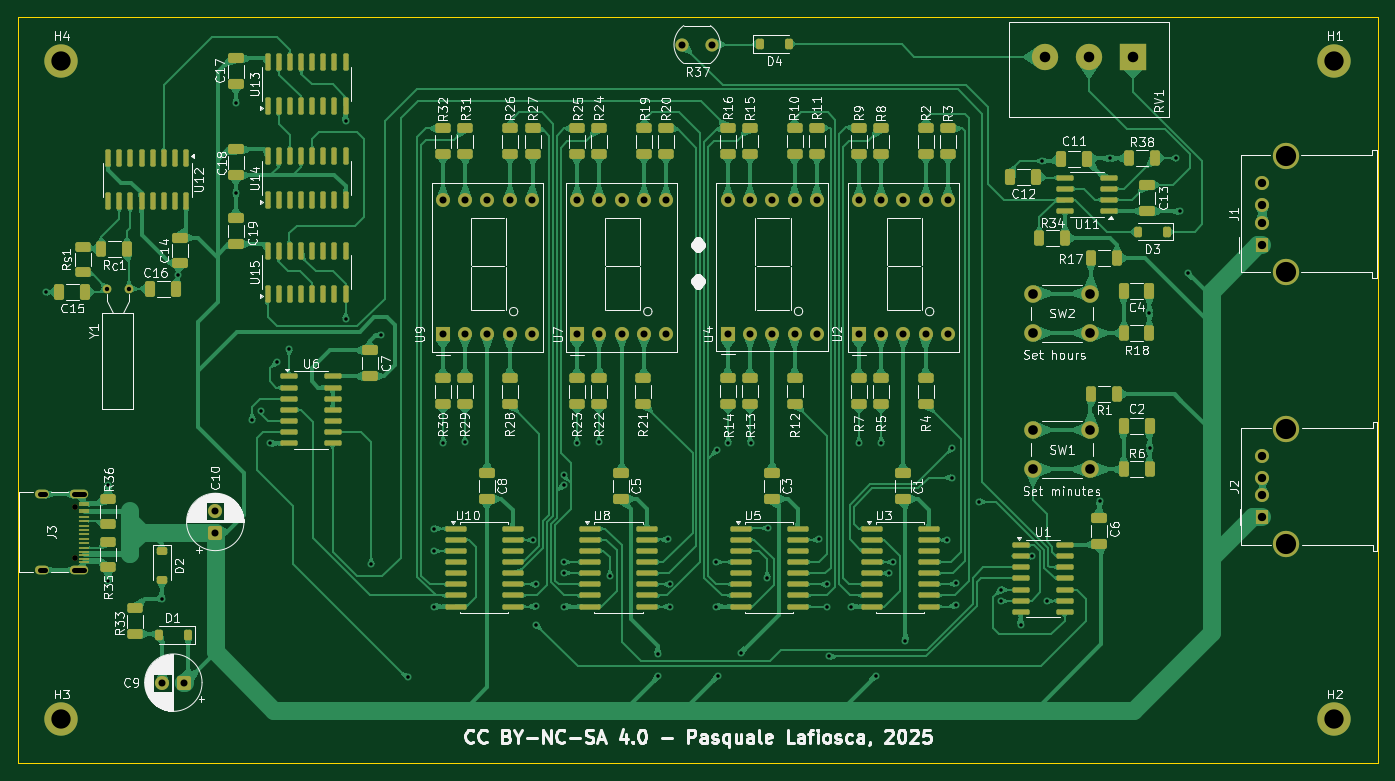
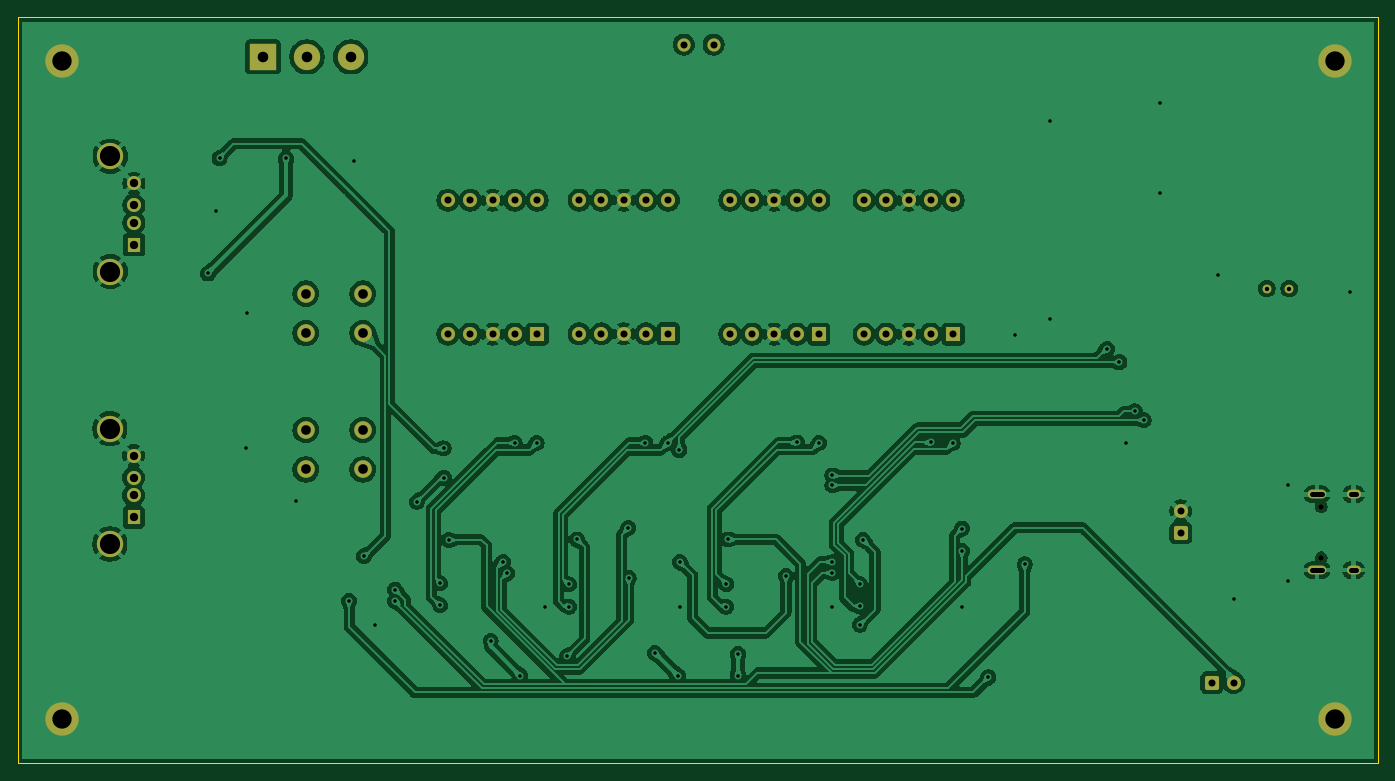
Circuit board: 11 layer files. Board 155.0 x 85.0 mm.
- bottom_copper: OldStyleDigitalClock-B_Cu.gbr (254283 bytes)
- bottom_mask: OldStyleDigitalClock-B_Mask.gbr (4010 bytes)
- paste: OldStyleDigitalClock-B_Paste.gbr (474 bytes)
- bottom_silk: OldStyleDigitalClock-B_Silkscreen.gbr (475 bytes)
- outline: OldStyleDigitalClock-Edge_Cuts.gbr (628 bytes)
- top_copper: OldStyleDigitalClock-F_Cu.gbr (290949 bytes)
- top_mask: OldStyleDigitalClock-F_Mask.gbr (14788 bytes)
- paste: OldStyleDigitalClock-F_Paste.gbr (11814 bytes)
- top_silk: OldStyleDigitalClock-F_Silkscreen.gbr (184141 bytes)
- drill: OldStyleDigitalClock-NPTH.drl (379 bytes)
- drill: OldStyleDigitalClock-PTH.drl (3339 bytes)

=== bottom_copper: OldStyleDigitalClock-B_Cu.gbr (254283 bytes, source omitted) ===
=== bottom_mask: OldStyleDigitalClock-B_Mask.gbr ===
%TF.GenerationSoftware,KiCad,Pcbnew,9.0.2+dfsg-1*%
%TF.CreationDate,2025-11-28T10:31:53+00:00*%
%TF.ProjectId,OldStyleDigitalClock,4f6c6453-7479-46c6-9544-69676974616c,1*%
%TF.SameCoordinates,Original*%
%TF.FileFunction,Soldermask,Bot*%
%TF.FilePolarity,Negative*%
%FSLAX46Y46*%
G04 Gerber Fmt 4.6, Leading zero omitted, Abs format (unit mm)*
G04 Created by KiCad (PCBNEW 9.0.2+dfsg-1) date 2025-11-28 10:31:53*
%MOMM*%
%LPD*%
G01*
G04 APERTURE LIST*
G04 Aperture macros list*
%AMRoundRect*
0 Rectangle with rounded corners*
0 $1 Rounding radius*
0 $2 $3 $4 $5 $6 $7 $8 $9 X,Y pos of 4 corners*
0 Add a 4 corners polygon primitive as box body*
4,1,4,$2,$3,$4,$5,$6,$7,$8,$9,$2,$3,0*
0 Add four circle primitives for the rounded corners*
1,1,$1+$1,$2,$3*
1,1,$1+$1,$4,$5*
1,1,$1+$1,$6,$7*
1,1,$1+$1,$8,$9*
0 Add four rect primitives between the rounded corners*
20,1,$1+$1,$2,$3,$4,$5,0*
20,1,$1+$1,$4,$5,$6,$7,0*
20,1,$1+$1,$6,$7,$8,$9,0*
20,1,$1+$1,$8,$9,$2,$3,0*%
G04 Aperture macros list end*
%ADD10C,3.800000*%
%ADD11R,1.600000X1.600000*%
%ADD12C,1.600000*%
%ADD13RoundRect,0.250000X0.550000X0.550000X-0.550000X0.550000X-0.550000X-0.550000X0.550000X-0.550000X0*%
%ADD14R,1.500000X1.600000*%
%ADD15C,3.000000*%
%ADD16C,1.000000*%
%ADD17R,3.000000X3.000000*%
%ADD18C,2.000000*%
%ADD19C,1.500000*%
%ADD20RoundRect,0.250000X0.550000X-0.550000X0.550000X0.550000X-0.550000X0.550000X-0.550000X-0.550000X0*%
%ADD21C,0.650000*%
%ADD22O,2.100000X1.000000*%
%ADD23O,1.600000X1.000000*%
G04 APERTURE END LIST*
D10*
%TO.C,H3*%
X55000000Y-130000000D03*
%TD*%
D11*
%TO.C,U4*%
X130890140Y-86075400D03*
D12*
X133430140Y-86075400D03*
X135970140Y-86075400D03*
X138510140Y-86075400D03*
X141050140Y-86075400D03*
X141050140Y-70835400D03*
X138510140Y-70835400D03*
X135970140Y-70835400D03*
X133430140Y-70835400D03*
X130890140Y-70835400D03*
%TD*%
D10*
%TO.C,H2*%
X200000000Y-130000000D03*
%TD*%
D13*
%TO.C,C9*%
X69001380Y-125805000D03*
D12*
X66501380Y-125805000D03*
%TD*%
D14*
%TO.C,J2*%
X191790000Y-106950000D03*
D12*
X191790000Y-104450000D03*
X191790000Y-102450000D03*
X191790000Y-99950000D03*
D15*
X194500000Y-110020000D03*
X194500000Y-96880000D03*
%TD*%
D10*
%TO.C,H4*%
X55000000Y-55000000D03*
%TD*%
D16*
%TO.C,Y1*%
X60170000Y-80925393D03*
X62710000Y-80925393D03*
%TD*%
D14*
%TO.C,J1*%
X191750000Y-75920000D03*
D12*
X191750000Y-73420000D03*
X191750000Y-71420000D03*
X191750000Y-68920000D03*
D15*
X194460000Y-78990000D03*
X194460000Y-65850000D03*
%TD*%
D17*
%TO.C,RV1*%
X177050000Y-54525000D03*
D15*
X172050000Y-54525000D03*
X167050000Y-54525000D03*
%TD*%
D18*
%TO.C,SW2*%
X165700000Y-81501785D03*
X172200000Y-81501785D03*
X165700000Y-86001785D03*
X172200000Y-86001785D03*
%TD*%
D10*
%TO.C,H1*%
X200000000Y-55000000D03*
%TD*%
D18*
%TO.C,SW1*%
X165700000Y-97025000D03*
X172200000Y-97025000D03*
X165700000Y-101525000D03*
X172200000Y-101525000D03*
%TD*%
D11*
%TO.C,U2*%
X145824800Y-86100000D03*
D12*
X148364800Y-86100000D03*
X150904800Y-86100000D03*
X153444800Y-86100000D03*
X155984800Y-86100000D03*
X155984800Y-70860000D03*
X153444800Y-70860000D03*
X150904800Y-70860000D03*
X148364800Y-70860000D03*
X145824800Y-70860000D03*
%TD*%
D19*
%TO.C,R37*%
X125725000Y-53125000D03*
X129125000Y-53125000D03*
%TD*%
D11*
%TO.C,U9*%
X98437740Y-86100000D03*
D12*
X100977740Y-86100000D03*
X103517740Y-86100000D03*
X106057740Y-86100000D03*
X108597740Y-86100000D03*
X108597740Y-70860000D03*
X106057740Y-70860000D03*
X103517740Y-70860000D03*
X100977740Y-70860000D03*
X98437740Y-70860000D03*
%TD*%
D20*
%TO.C,C10*%
X72525000Y-108750000D03*
D12*
X72525000Y-106250000D03*
%TD*%
D21*
%TO.C,J3*%
X56505000Y-105780000D03*
X56505000Y-111560000D03*
D22*
X57005000Y-104350000D03*
D23*
X52825000Y-104350000D03*
D22*
X57005000Y-112990000D03*
D23*
X52825000Y-112990000D03*
%TD*%
D11*
%TO.C,U7*%
X113724800Y-86100000D03*
D12*
X116264800Y-86100000D03*
X118804800Y-86100000D03*
X121344800Y-86100000D03*
X123884800Y-86100000D03*
X123884800Y-70860000D03*
X121344800Y-70860000D03*
X118804800Y-70860000D03*
X116264800Y-70860000D03*
X113724800Y-70860000D03*
%TD*%
M02*

=== paste: OldStyleDigitalClock-B_Paste.gbr ===
%TF.GenerationSoftware,KiCad,Pcbnew,9.0.2+dfsg-1*%
%TF.CreationDate,2025-11-28T10:31:53+00:00*%
%TF.ProjectId,OldStyleDigitalClock,4f6c6453-7479-46c6-9544-69676974616c,1*%
%TF.SameCoordinates,Original*%
%TF.FileFunction,Paste,Bot*%
%TF.FilePolarity,Positive*%
%FSLAX46Y46*%
G04 Gerber Fmt 4.6, Leading zero omitted, Abs format (unit mm)*
G04 Created by KiCad (PCBNEW 9.0.2+dfsg-1) date 2025-11-28 10:31:53*
%MOMM*%
%LPD*%
G01*
G04 APERTURE LIST*
G04 APERTURE END LIST*
M02*

=== bottom_silk: OldStyleDigitalClock-B_Silkscreen.gbr ===
%TF.GenerationSoftware,KiCad,Pcbnew,9.0.2+dfsg-1*%
%TF.CreationDate,2025-11-28T10:31:53+00:00*%
%TF.ProjectId,OldStyleDigitalClock,4f6c6453-7479-46c6-9544-69676974616c,1*%
%TF.SameCoordinates,Original*%
%TF.FileFunction,Legend,Bot*%
%TF.FilePolarity,Positive*%
%FSLAX46Y46*%
G04 Gerber Fmt 4.6, Leading zero omitted, Abs format (unit mm)*
G04 Created by KiCad (PCBNEW 9.0.2+dfsg-1) date 2025-11-28 10:31:53*
%MOMM*%
%LPD*%
G01*
G04 APERTURE LIST*
G04 APERTURE END LIST*
M02*

=== outline: OldStyleDigitalClock-Edge_Cuts.gbr ===
%TF.GenerationSoftware,KiCad,Pcbnew,9.0.2+dfsg-1*%
%TF.CreationDate,2025-11-28T10:31:53+00:00*%
%TF.ProjectId,OldStyleDigitalClock,4f6c6453-7479-46c6-9544-69676974616c,1*%
%TF.SameCoordinates,Original*%
%TF.FileFunction,Profile,NP*%
%FSLAX46Y46*%
G04 Gerber Fmt 4.6, Leading zero omitted, Abs format (unit mm)*
G04 Created by KiCad (PCBNEW 9.0.2+dfsg-1) date 2025-11-28 10:31:53*
%MOMM*%
%LPD*%
G01*
G04 APERTURE LIST*
%TA.AperFunction,Profile*%
%ADD10C,0.100000*%
%TD*%
G04 APERTURE END LIST*
D10*
X50000000Y-50000000D02*
X205000000Y-50000000D01*
X205000000Y-135000000D01*
X50000000Y-135000000D01*
X50000000Y-50000000D01*
M02*

=== top_copper: OldStyleDigitalClock-F_Cu.gbr (290949 bytes, source omitted) ===
=== top_mask: OldStyleDigitalClock-F_Mask.gbr (14788 bytes, source omitted) ===
=== paste: OldStyleDigitalClock-F_Paste.gbr (11814 bytes, source omitted) ===
=== top_silk: OldStyleDigitalClock-F_Silkscreen.gbr (184141 bytes, source omitted) ===
=== drill: OldStyleDigitalClock-NPTH.drl ===
M48
; DRILL file {KiCad 9.0.2+dfsg-1} date 2025-11-28T10:33:25+0000
; FORMAT={-:-/ absolute / metric / decimal}
; #@! TF.CreationDate,2025-11-28T10:33:25+00:00
; #@! TF.GenerationSoftware,Kicad,Pcbnew,9.0.2+dfsg-1
; #@! TF.FileFunction,NonPlated,1,2,NPTH
FMAT,2
METRIC
; #@! TA.AperFunction,NonPlated,NPTH,ComponentDrill
T1C0.650
%
G90
G05
T1
X56.505Y-105.78
X56.505Y-111.56
M30

=== drill: OldStyleDigitalClock-PTH.drl ===
M48
; DRILL file {KiCad 9.0.2+dfsg-1} date 2025-11-28T10:33:25+0000
; FORMAT={-:-/ absolute / metric / decimal}
; #@! TF.CreationDate,2025-11-28T10:33:25+00:00
; #@! TF.GenerationSoftware,Kicad,Pcbnew,9.0.2+dfsg-1
; #@! TF.FileFunction,Plated,1,2,PTH
FMAT,2
METRIC
; #@! TA.AperFunction,Plated,PTH,ViaDrill
T1C0.400
; #@! TA.AperFunction,Plated,PTH,ComponentDrill
T2C0.500
; #@! TA.AperFunction,Plated,PTH,ComponentDrill
T3C0.600
; #@! TA.AperFunction,Plated,PTH,ComponentDrill
T4C0.800
; #@! TA.AperFunction,Plated,PTH,ComponentDrill
T5C0.950
; #@! TA.AperFunction,Plated,PTH,ComponentDrill
T6C1.100
; #@! TA.AperFunction,Plated,PTH,ComponentDrill
T7C1.200
; #@! TA.AperFunction,Plated,PTH,ComponentDrill
T8C2.200
; #@! TA.AperFunction,Plated,PTH,ComponentDrill
T9C2.300
%
G90
G05
T1
X53.25Y-81.325
X60.35Y-103.337
X60.35Y-114.188
X66.425Y-116.225
X68.31Y-79.325
X74.88Y-59.75
X74.88Y-70.075
X76.75Y-95.9
X77.75Y-94.9
X78.75Y-98.545
X79.5Y-89.3
X80.938Y-87.812
X87.375Y-61.875
X87.4Y-84.375
X90.3Y-112.325
X91.425Y-86.175
X94.427Y-125.188
X97.44Y-108.25
X97.44Y-110.8
X97.44Y-117.15
X98.488Y-98.5
X100.94Y-98.45
X108.699Y-109.55
X109.065Y-119.2
X109.09Y-114.6
X109.09Y-117.1
X112.19Y-102.2
X112.19Y-103.325
X112.24Y-112.1
X112.24Y-113.3
X112.24Y-117.15
X113.728Y-98.5
X116.24Y-98.45
X117.49Y-113.65
X122.94Y-122.525
X122.94Y-125.05
X124.04Y-109.5
X124.277Y-114.587
X124.29Y-117.145
X129.59Y-112.065
X129.59Y-117.15
X129.64Y-99.35
X129.74Y-125.075
X130.945Y-98.5
X132.415Y-122.425
X133.49Y-98.5
X135.389Y-113.9
X135.44Y-108.2
X141.29Y-109.5
X142.19Y-114.605
X142.19Y-117.15
X142.44Y-122.825
X144.89Y-117.15
X145.89Y-98.5
X147.74Y-125.05
X148.39Y-98.5
X149.229Y-113.339
X149.736Y-112.064
X151.127Y-121.037
X155.887Y-109.55
X156.44Y-102.45
X156.49Y-99.125
X156.89Y-114.5
X156.89Y-117.0
X159.54Y-105.2
X162.0Y-115.21
X162.0Y-116.5
X164.25Y-119.25
X165.55Y-111.4
X166.73Y-66.386
X167.25Y-116.5
X173.25Y-105.125
X174.43Y-66.086
X178.925Y-83.67
X178.938Y-99.07
X182.005Y-66.086
X182.355Y-72.136
X183.3Y-79.2
T2
X60.17Y-80.925
X62.71Y-80.925
T4
X66.501Y-125.805
X69.001Y-125.805
X72.525Y-106.25
X72.525Y-108.75
X98.438Y-70.86
X98.438Y-86.1
X100.978Y-70.86
X100.978Y-86.1
X103.518Y-70.86
X103.518Y-86.1
X106.058Y-70.86
X106.058Y-86.1
X108.598Y-70.86
X108.598Y-86.1
X113.725Y-70.86
X113.725Y-86.1
X116.265Y-70.86
X116.265Y-86.1
X118.805Y-70.86
X118.805Y-86.1
X121.345Y-70.86
X121.345Y-86.1
X123.885Y-70.86
X123.885Y-86.1
X125.725Y-53.125
X129.125Y-53.125
X130.89Y-70.835
X130.89Y-86.075
X133.43Y-70.835
X133.43Y-86.075
X135.97Y-70.835
X135.97Y-86.075
X138.51Y-70.835
X138.51Y-86.075
X141.05Y-70.835
X141.05Y-86.075
X145.825Y-70.86
X145.825Y-86.1
X148.365Y-70.86
X148.365Y-86.1
X150.905Y-70.86
X150.905Y-86.1
X153.445Y-70.86
X153.445Y-86.1
X155.985Y-70.86
X155.985Y-86.1
T5
X191.75Y-68.92
X191.75Y-71.42
X191.75Y-73.42
X191.75Y-75.92
X191.79Y-99.95
X191.79Y-102.45
X191.79Y-104.45
X191.79Y-106.95
T6
X165.7Y-81.502
X165.7Y-86.002
X165.7Y-97.025
X165.7Y-101.525
X172.2Y-81.502
X172.2Y-86.002
X172.2Y-97.025
X172.2Y-101.525
T7
X167.05Y-54.525
X172.05Y-54.525
X177.05Y-54.525
T8
X55.0Y-55.0
X55.0Y-130.0
X200.0Y-55.0
X200.0Y-130.0
T9
X194.46Y-65.85
X194.46Y-78.99
X194.5Y-96.88
X194.5Y-110.02
T3
X53.125Y-104.35G85X52.525Y-104.35
G05
X53.125Y-112.99G85X52.525Y-112.99
G05
X57.555Y-104.35G85X56.455Y-104.35
G05
X57.555Y-112.99G85X56.455Y-112.99
G05
M30
